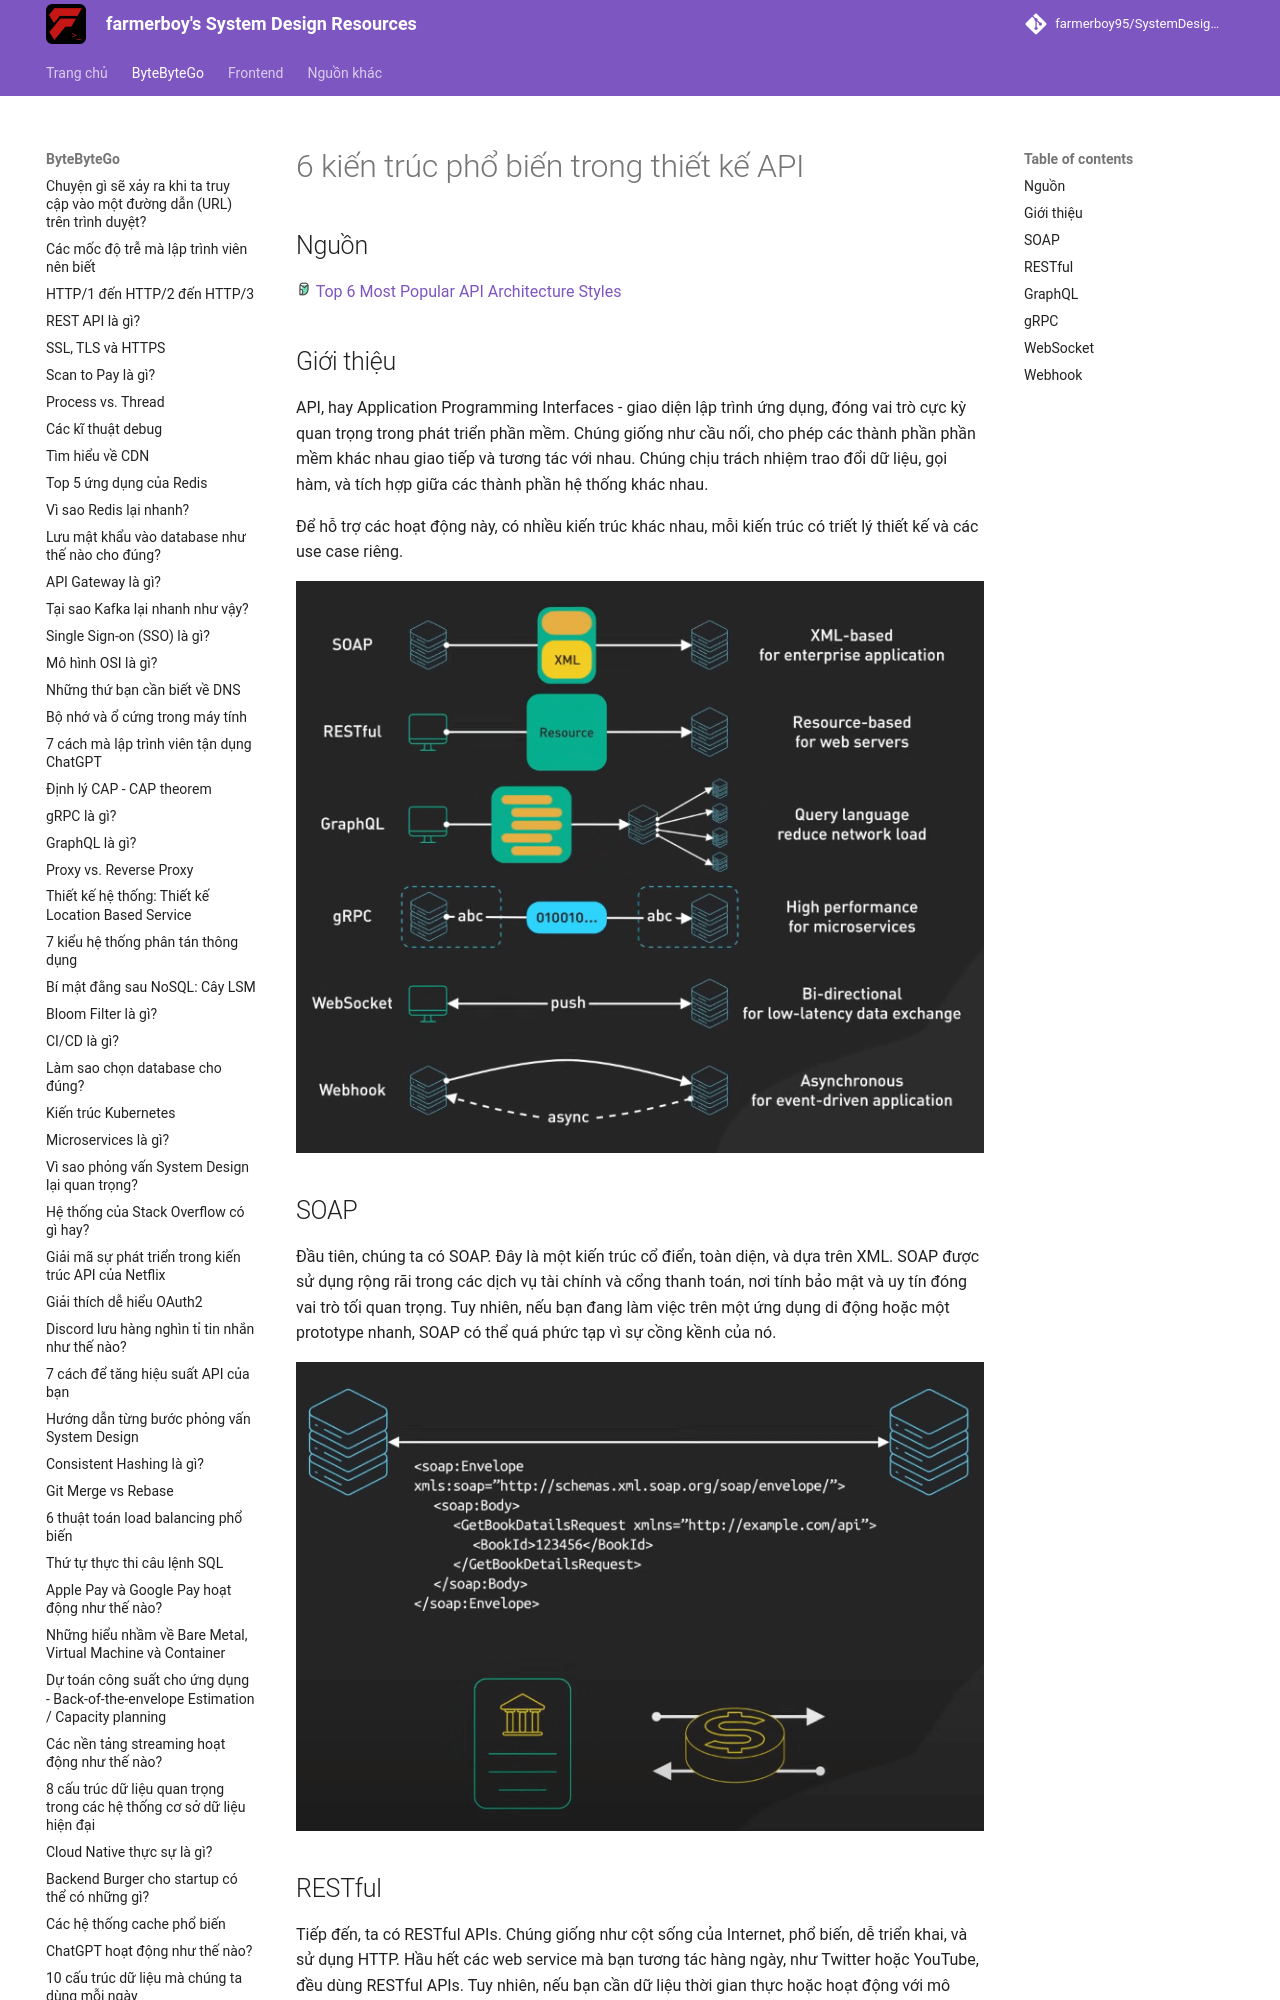

repository: farmerboy95/SystemDesignResources · page: ByteByteGo/api-architecture-styles/index.html · generator: mkdocs

# 6 kiến trúc phổ biến trong thiết kế API

## Nguồn

<img src="../../assets/images/bytebytego.png" width="16" height="16"/> [Top 6 Most Popular API Architecture Styles](https://www.youtube.com/watch?v=4vLxWqE94l4)

## Giới thiệu

API, hay Application Programming Interfaces - giao diện lập trình ứng dụng, đóng vai trò cực kỳ quan trọng trong phát triển phần mềm. Chúng giống như cầu nối, cho phép các thành phần phần mềm khác nhau giao tiếp và tương tác với nhau. Chúng chịu trách nhiệm trao đổi dữ liệu, gọi hàm, và tích hợp giữa các thành phần hệ thống khác nhau.

Để hỗ trợ các hoạt động này, có nhiều kiến trúc khác nhau, mỗi kiến trúc có triết lý thiết kế và các use case riêng.

![](../assets/ByteByteGo/api-architecture-styles/figure1.png){:class="centered-img"}

## SOAP

Đầu tiên, chúng ta có SOAP. Đây là một kiến trúc cổ điển, toàn diện, và dựa trên XML. SOAP được sử dụng rộng rãi trong các dịch vụ tài chính và cổng thanh toán, nơi tính bảo mật và uy tín đóng vai trò tối quan trọng. Tuy nhiên, nếu bạn đang làm việc trên một ứng dụng di động hoặc một prototype nhanh, SOAP có thể quá phức tạp vì sự cồng kềnh của nó.

![](../assets/ByteByteGo/api-architecture-styles/figure2.png){:class="centered-img"}
